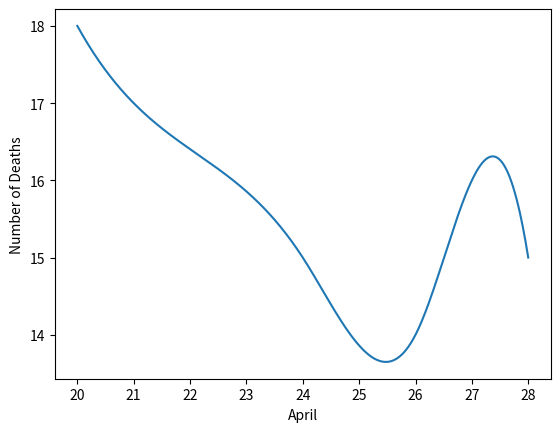

Here is the Python script that generated this plot:
import numpy as np
import matplotlib.pyplot as plot
from scipy.interpolate import make_interp_spline

# necessary data

days = [20, 21, 24, 26, 27, 28]
data = [18, 17, 15, 14, 16, 15]

row, col = (6, 6)

# creating the matrix of equation and filling part
A = [[0 for i in range(col)] for j in range(col)]

for i in range(0, 6):
    for j in range(0, 6):
        A[i][j] = days[i] ** j

# solving with numpy
X = np.linalg.inv(A).dot(data)
day = 23
solution = 0
for i in range(0, 6):
    solution += X[i] * day ** i

print(solution)

# data updated


x = np.array([20, 21, 24, 26, 27, 28])
y = np.array([18, 17, 15, 14, 16, 15])
np.insert(y, 2, solution)
np.insert(x, 2, 23)
X_Y_Spline = make_interp_spline(x, y)
X_ = np.linspace(x.min(), x.max(), 500)
Y_ = X_Y_Spline(X_)
plot.plot(X_, Y_)
plot.xlabel("April")
plot.ylabel("Number of Deaths")
plot.show()